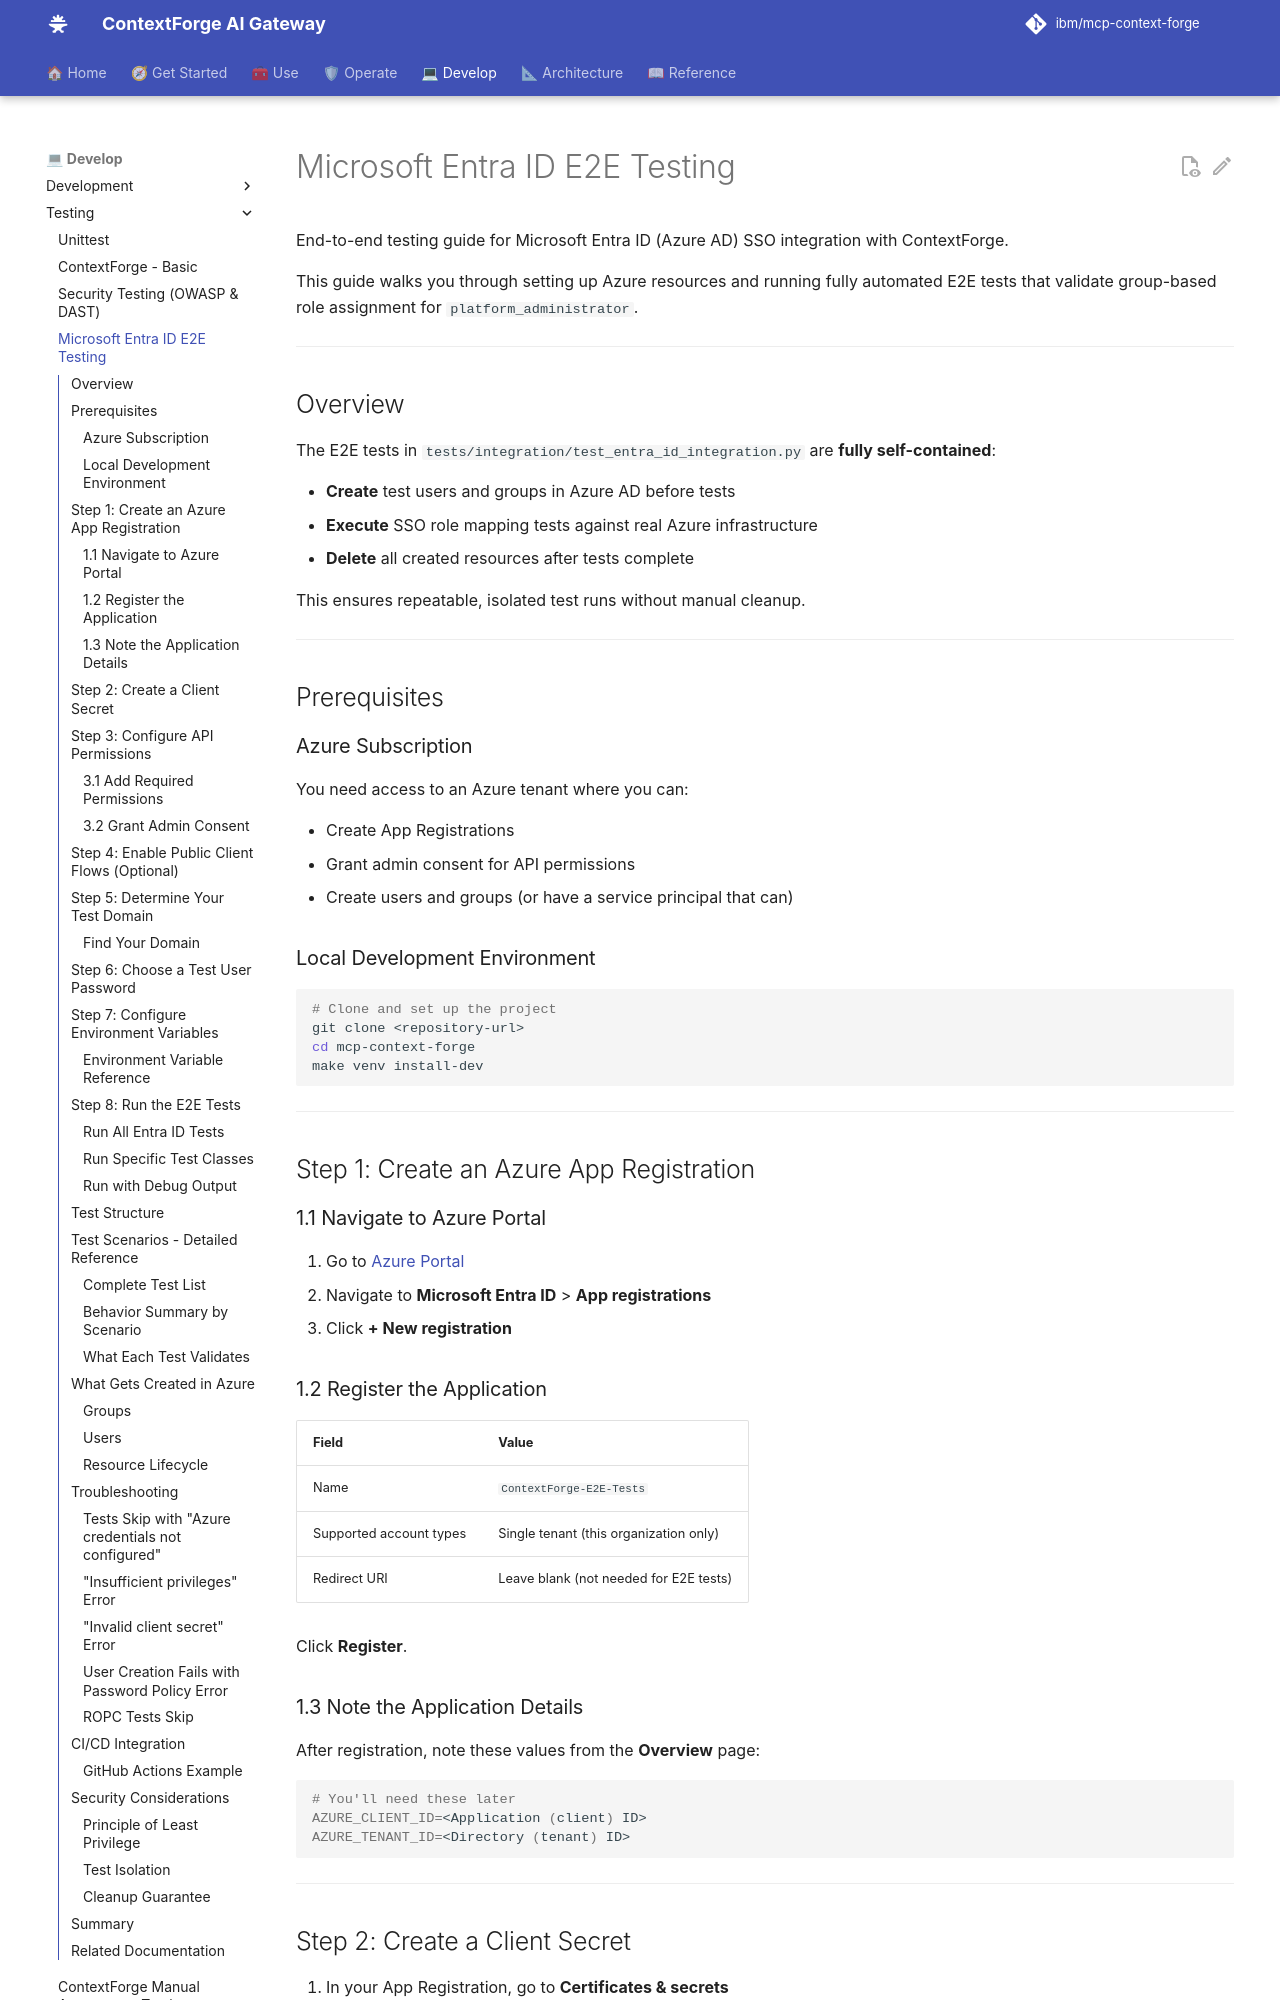

repository: IBM/mcp-context-forge · page: 1.1.x/testing/entra-id-e2e/index.html · generator: mkdocs

# Microsoft Entra ID E2E Testing

End-to-end testing guide for Microsoft Entra ID (Azure AD) SSO integration with ContextForge.

This guide walks you through setting up Azure resources and running fully automated E2E tests that validate group-based role assignment for `platform_administrator`.

---

## Overview

The E2E tests in `tests/integration/test_entra_id_integration.py` are **fully self-contained**:

- **Create** test users and groups in Azure AD before tests
- **Execute** SSO role mapping tests against real Azure infrastructure
- **Delete** all created resources after tests complete

This ensures repeatable, isolated test runs without manual cleanup.

---

## Prerequisites

### Azure Subscription

You need access to an Azure tenant where you can:

- Create App Registrations
- Grant admin consent for API permissions
- Create users and groups (or have a service principal that can)

### Local Development Environment

```bash
# Clone and set up the project
git clone <repository-url>
cd mcp-context-forge
make venv install-dev
```

---

## Step 1: Create an Azure App Registration

### 1.1 Navigate to Azure Portal

1. Go to [Azure Portal](https://portal.azure.com)
2. Navigate to **Microsoft Entra ID** > **App registrations**
3. Click **+ New registration**

### 1.2 Register the Application

| Field | Value |
|-------|-------|
| Name | `ContextForge-E2E-Tests` |
| Supported account types | Single tenant (this organization only) |
| Redirect URI | Leave blank (not needed for E2E tests) |

Click **Register**.

### 1.3 Note the Application Details

After registration, note these values from the **Overview** page:

```bash
# You'll need these later
AZURE_CLIENT_ID=<Application (client) ID>
AZURE_TENANT_ID=<Directory (tenant) ID>
```

---

## Step 2: Create a Client Secret

1. In your App Registration, go to **Certificates & secrets**
2. Click **+ New client secret**
3. Add a description: `E2E Test Secret`
4. Choose expiration: `12 months` (or as appropriate)
5. Click **Add**

**Important:** Copy the secret value immediately - it won't be shown again!

```bash
AZURE_CLIENT_SECRET=<secret-value>
```

---

## Step 3: Configure API Permissions

The service principal needs permissions to create/delete users and groups.
